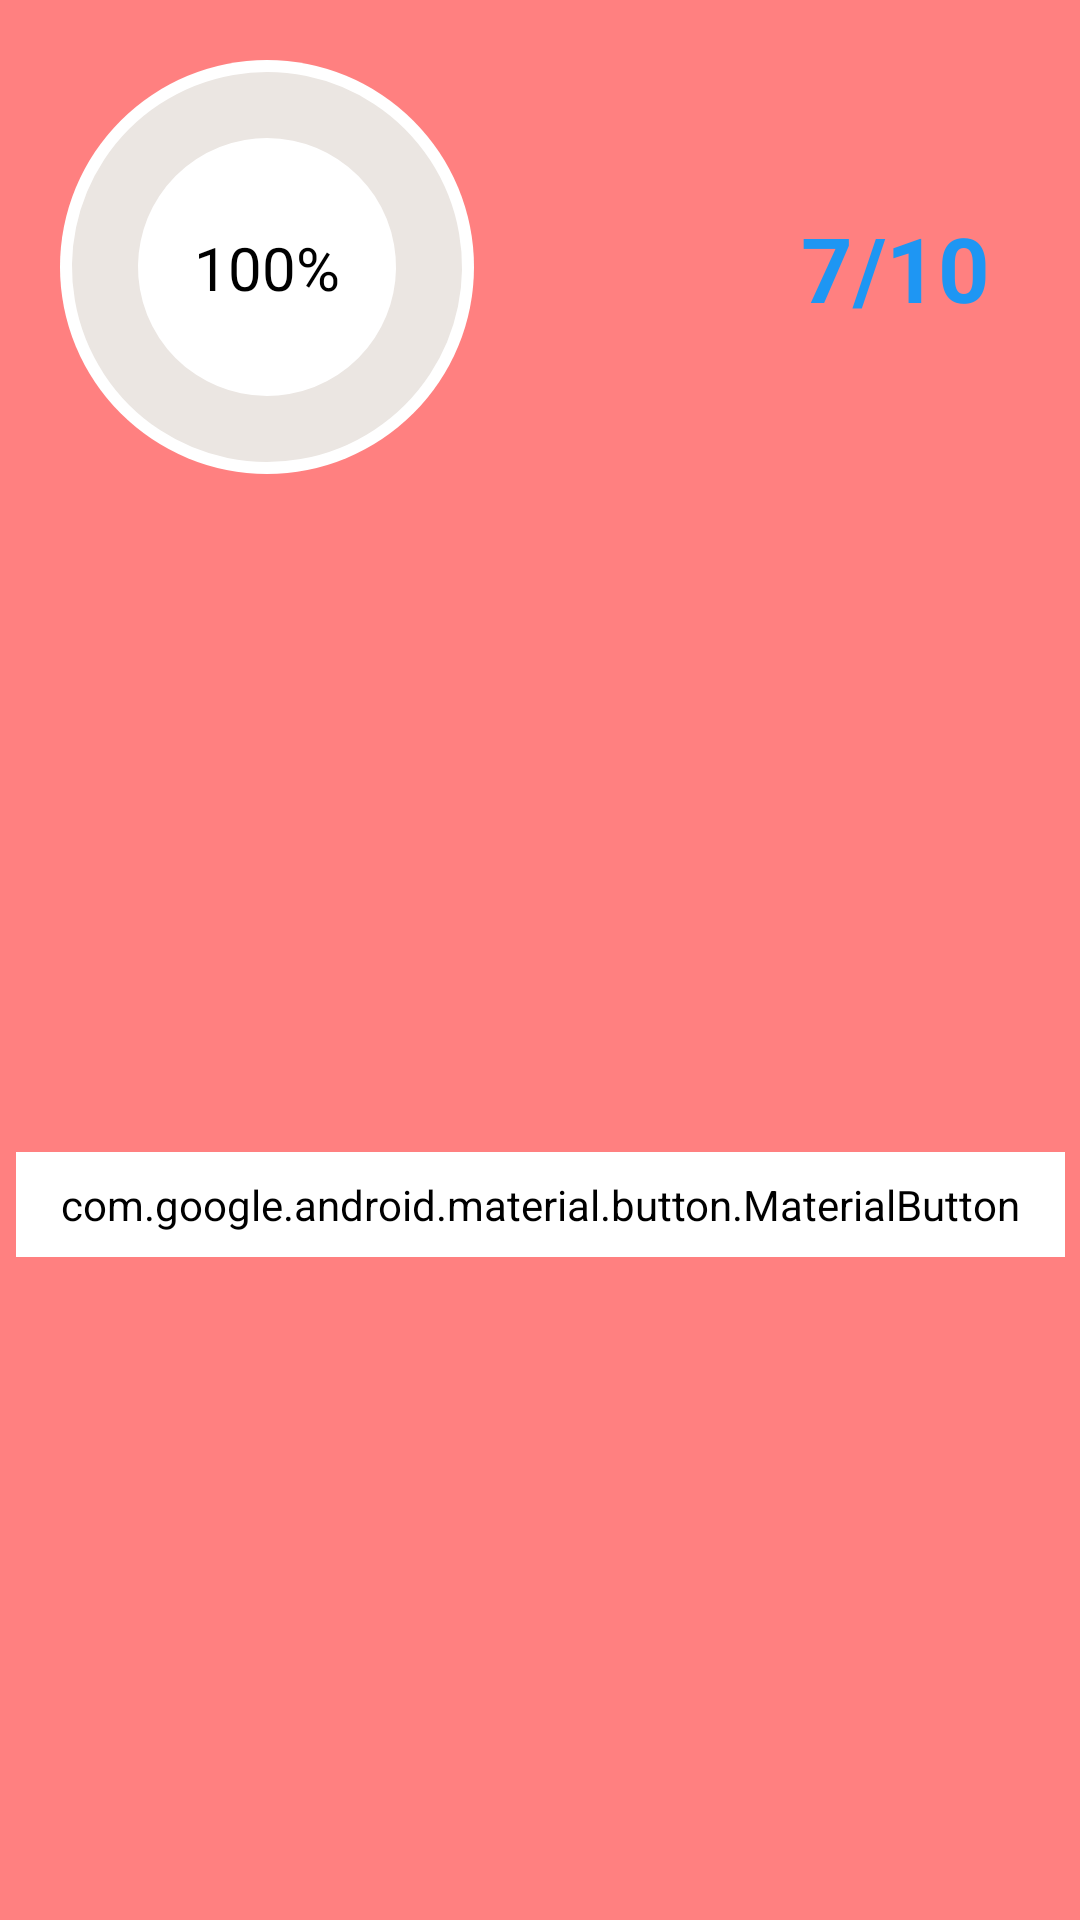

Reconstruct the res/layout file that produces this screen, plus the resources it refers to.
<!-- AndroidManifest.xml: application theme CustomTheme -->
<!-- res/layout/list_of_pb_layout.xml -->
<?xml version="1.0" encoding="utf-8"?>
<androidx.constraintlayout.widget.ConstraintLayout xmlns:android="http://schemas.android.com/apk/res/android"
    xmlns:app="http://schemas.android.com/apk/res-auto"
    android:layout_width="match_parent"
    android:layout_height="wrap_content"
    android:background="#ff8080">

    <com.google.android.material.progressindicator.CircularProgressIndicator
        android:id="@+id/pb_layout"
        android:layout_width="wrap_content"
        android:layout_height="wrap_content"
        android:layout_marginStart="20dp"
        android:layout_marginTop="20dp"
        android:background="@drawable/circle_shape"
        android:backgroundTint="@color/white"
        android:progress="30"
        app:indicatorColor="#1e96f3"
        app:indicatorSize="130dp"
        app:layout_constraintLeft_toLeftOf="parent"
        app:layout_constraintTop_toTopOf="parent"
        app:showDelay="2000"
        app:trackColor="#ebe6e2"
        app:trackCornerRadius="20dp"
        app:trackThickness="22dp" />


    <TextView
        android:id="@+id/per_txt"
        android:layout_width="wrap_content"
        android:layout_height="wrap_content"
        android:text="100%"
        android:textColor="@color/black"
        android:textSize="20sp"
        app:layout_constraintBottom_toBottomOf="@id/pb_layout"
        app:layout_constraintHorizontal_bias=".5"
        app:layout_constraintLeft_toLeftOf="@id/pb_layout"
        app:layout_constraintRight_toRightOf="@id/pb_layout"
        app:layout_constraintTop_toTopOf="@id/pb_layout"
        app:layout_constraintVertical_bias=".5" />


    <TextView
        android:id="@+id/total_txt"
        android:layout_width="wrap_content"
        android:layout_height="wrap_content"
        android:background="@drawable/rec_shape"
        android:backgroundTint="@color/white"
        android:paddingStart="20dp"
        android:paddingTop="15dp"
        android:paddingEnd="20dp"
        android:paddingBottom="15dp"
        android:text="7/10"
        android:textColor="#1e96f3"
        android:textSize="30sp"
        android:textStyle="bold"
        app:layout_constraintBottom_toBottomOf="@id/pb_layout"
        app:layout_constraintHorizontal_bias=".9"
        app:layout_constraintLeft_toRightOf="@id/pb_layout"
        app:layout_constraintRight_toRightOf="parent"
        app:layout_constraintTop_toTopOf="@id/pb_layout" />


    <com.google.android.material.button.MaterialButton
        android:layout_width="wrap_content"
        android:layout_height="wrap_content"
        android:layout_marginTop="15dp"
        android:layout_marginBottom="10dp"
        android:backgroundTint="@color/white"
        android:paddingStart="15dp"
        android:paddingTop="8dp"
        android:paddingEnd="15dp"
        android:paddingBottom="8dp"
        android:text="Check Activity"
        android:textAllCaps="false"
        android:textColor="#ff8080"
        android:textSize="15sp"
        app:cornerRadius="100dp"
        app:icon="@drawable/ic_round_check_24"
        app:iconSize="20dp"
        app:iconTint="#ff8080"
        app:layout_constraintBottom_toBottomOf="parent"
        app:layout_constraintLeft_toLeftOf="parent"
        app:layout_constraintRight_toRightOf="parent"
        app:layout_constraintTop_toBottomOf="@id/pb_layout" />


</androidx.constraintlayout.widget.ConstraintLayout>
<!-- resources referenced by this layout -->
<resources>
  <color name="black">#FF000000</color>
  <color name="white">#FFFFFFFF</color>
  <!-- drawable circle_shape (drawable) -->
  <?xml version="1.0" encoding="utf-8"?>
  <shape xmlns:android="http://schemas.android.com/apk/res/android"
      android:shape="oval">
      <solid android:color="@color/white" />
  
      
  
  </shape>
  <!-- drawable ic_round_check_24 (drawable) -->
  <vector android:height="24dp" android:tint="#5DCD32"
      android:viewportHeight="24" android:viewportWidth="24"
      android:width="24dp" xmlns:android="http://schemas.android.com/apk/res/android">
      <path android:fillColor="@android:color/white" android:pathData="M9,16.17L5.53,12.7c-0.39,-0.39 -1.02,-0.39 -1.41,0 -0.39,0.39 -0.39,1.02 0,1.41l4.18,4.18c0.39,0.39 1.02,0.39 1.41,0L20.29,7.71c0.39,-0.39 0.39,-1.02 0,-1.41 -0.39,-0.39 -1.02,-0.39 -1.41,0L9,16.17z"/>
  </vector>
  <style name="CustomTheme" parent="Theme.AppCompat.Light">
          <item name="colorPrimary">@color/main_color</item>
          <item name="android:statusBarColor">@color/main_color</item>
          <item name="android:contentInsetStart">0dp</item>
          <item name="android:contentInsetEnd">0dp</item>
      </style>
  <color name="main_color">#D1E4FF</color>
</resources>
